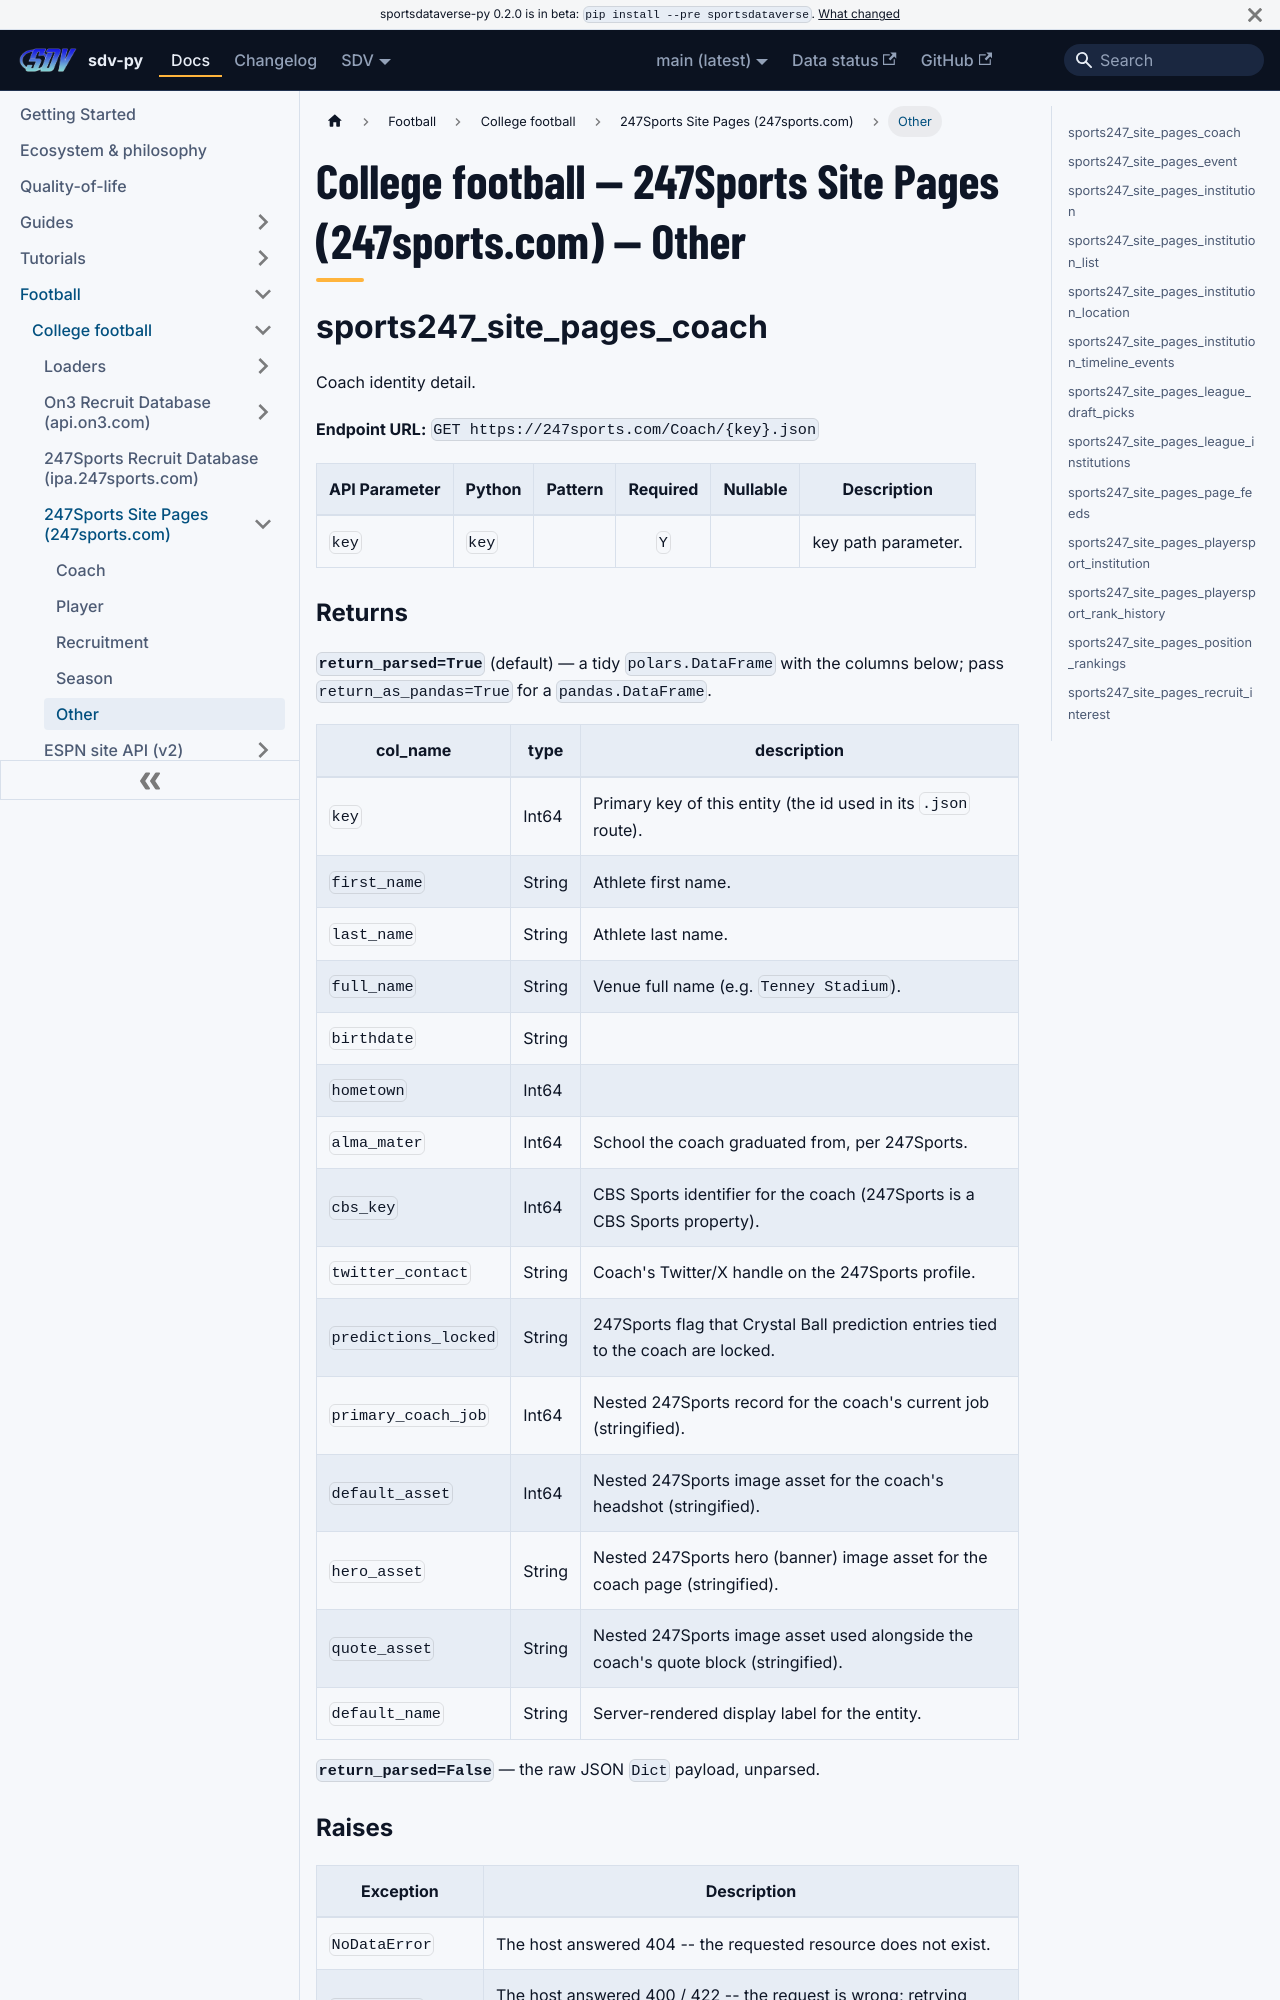

repository: sportsdataverse/sportsdataverse-py · page: docs/cfb/reference/sports247_site_pages/other/index.html · generator: docusaurus

---
title: "College football — 247Sports Site Pages (247sports.com) — Other"
sidebar_label: "Other"
sidebar_position: 5
description: "College football — 247Sports Site Pages (247sports.com) — Other — function reference in sdv-py, the SportsDataverse Python package."
toc_max_heading_level: 2
---
# College football — 247Sports Site Pages (247sports.com) — Other

## sports247_site_pages_coach

Coach identity detail.

**Endpoint URL:** `GET https://247sports.com/Coach/{key}.json`

| API Parameter | Python | Pattern | Required | Nullable | Description |
|---|---|:---:|:---:|:---:|---|
| `key` | `key` |  | `Y` |  | key path parameter. |

### Returns {#sports247_site_pages_coach-returns}

**`return_parsed=True`** (default) — a tidy `polars.DataFrame` with the columns below; pass `return_as_pandas=True` for a `pandas.DataFrame`.

| col_name | type | description |
|---|---|---|
| `key` | Int64 | Primary key of this entity (the id used in its `.json` route). |
| `first_name` | String | Athlete first name. |
| `last_name` | String | Athlete last name. |
| `full_name` | String | Venue full name (e.g. `Tenney Stadium`). |
| `birthdate` | String |  |
| `hometown` | Int64 |  |
| `alma_mater` | Int64 | School the coach graduated from, per 247Sports. |
| `cbs_key` | Int64 | CBS Sports identifier for the coach (247Sports is a CBS Sports property). |
| `twitter_contact` | String | Coach's Twitter/X handle on the 247Sports profile. |
| `predictions_locked` | String | 247Sports flag that Crystal Ball prediction entries tied to the coach are locked. |
| `primary_coach_job` | Int64 | Nested 247Sports record for the coach's current job (stringified). |
| `default_asset` | Int64 | Nested 247Sports image asset for the coach's headshot (stringified). |
| `hero_asset` | String | Nested 247Sports hero (banner) image asset for the coach page (stringified). |
| `quote_asset` | String | Nested 247Sports image asset used alongside the coach's quote block (stringified). |
| `default_name` | String | Server-rendered display label for the entity. |

**`return_parsed=False`** — the raw JSON `Dict` payload, unparsed.
